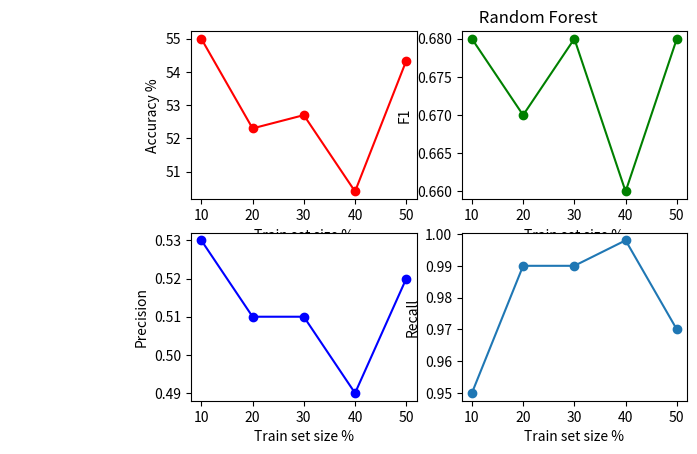
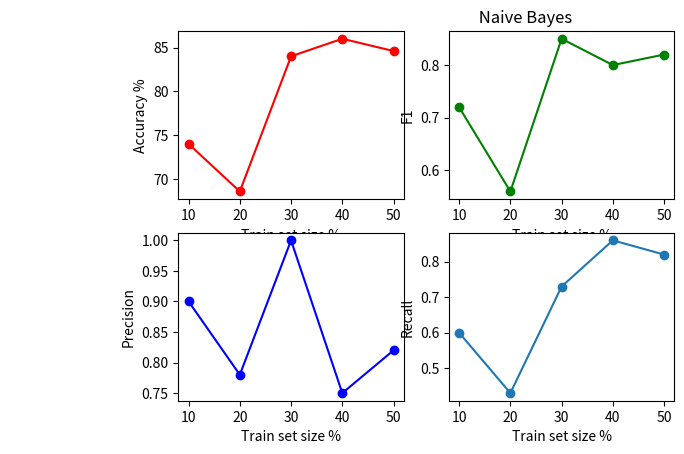
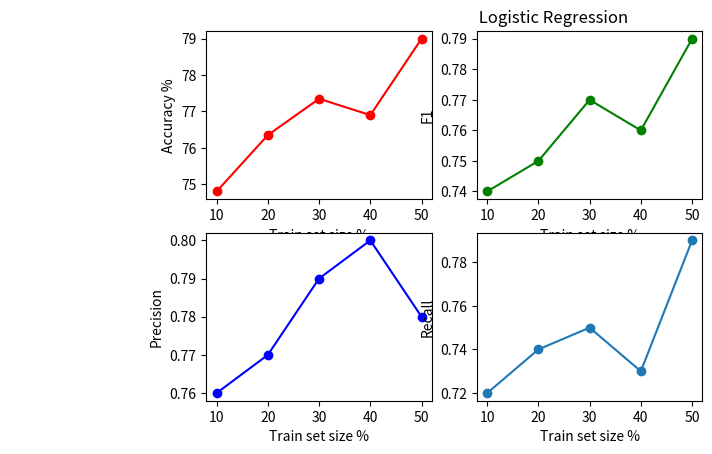

The script that saved these images, in order:
import matplotlib.pyplot as plt

def draw_plot(percentage_used,Algorithm_name,ac,f1,precision,recall):

    fig, axis = plt.subplots(2, 2)

    axis[0,0].set_title("                                                                                                                             "+Algorithm_name)
    axis[0,0].plot(percentage_used,ac,'ro-',label="Accuracy %")
    axis[0,0].set_ylabel("Accuracy %")
    axis[0,0].set_xlabel("Train set size %")

    axis[0,1].plot(percentage_used,f1,'go-',label="F1")
    axis[0,1].set_ylabel("F1")
    axis[0,1].set_xlabel("Train set size %")

    axis[1,0].plot(percentage_used,precision,'bo-',label="Precision")
    axis[1,0].set_ylabel("Precision")
    axis[1,0].set_xlabel("Train set size %")

    axis[1,1].plot(percentage_used,recall,'o-',label="Recall")
    axis[1,1].set_ylabel("Recall")
    axis[1,1].set_xlabel("Train set size %")

    plt.show()

#############################################################################################################
'''
DATA
'''
#############################################################################################################
percentage_used=[10,20,30,40,50]

LogReg_ac = [74.8,76.35,77.35,76.9,79]
LogReg_f1 = [0.74,0.75,0.77,0.76,0.79]
LogReg_precision = [0.76,0.77,0.79,0.8,0.78]
LogReg_recall = [0.72,0.74,0.75,0.73,0.79]

NaiveBayes_ac=[74,68.57,84,86,84.6]
NaiveBayes_f1=[0.72,0.56,0.85,0.8,0.82]
NaiveBayes_precision=[0.9,0.78,1,0.75,0.82]
NaiveBayes_recall=[0.6,0.43,0.73,0.86,0.82]

RandomForest_ac=[55,52.3,52.7,50.4,54.34]
RandomForest_f1=[0.68,0.67,0.68,0.66,0.68]
RandomForest_precision=[0.53,0.51,0.51,0.49,0.52]
RandomForest_recall=[0.95,0.99,0.99,0.998,0.97]

#############################################################################################################
'''
DRAW PLOTS
'''
#############################################################################################################
draw_plot(percentage_used,"Random Forest",RandomForest_ac,RandomForest_f1,RandomForest_precision,RandomForest_recall)
draw_plot(percentage_used,"Naive Bayes",NaiveBayes_ac,NaiveBayes_f1,NaiveBayes_precision,NaiveBayes_recall)
draw_plot(percentage_used,"Logistic Regression",LogReg_ac,LogReg_f1,LogReg_precision,LogReg_recall)
